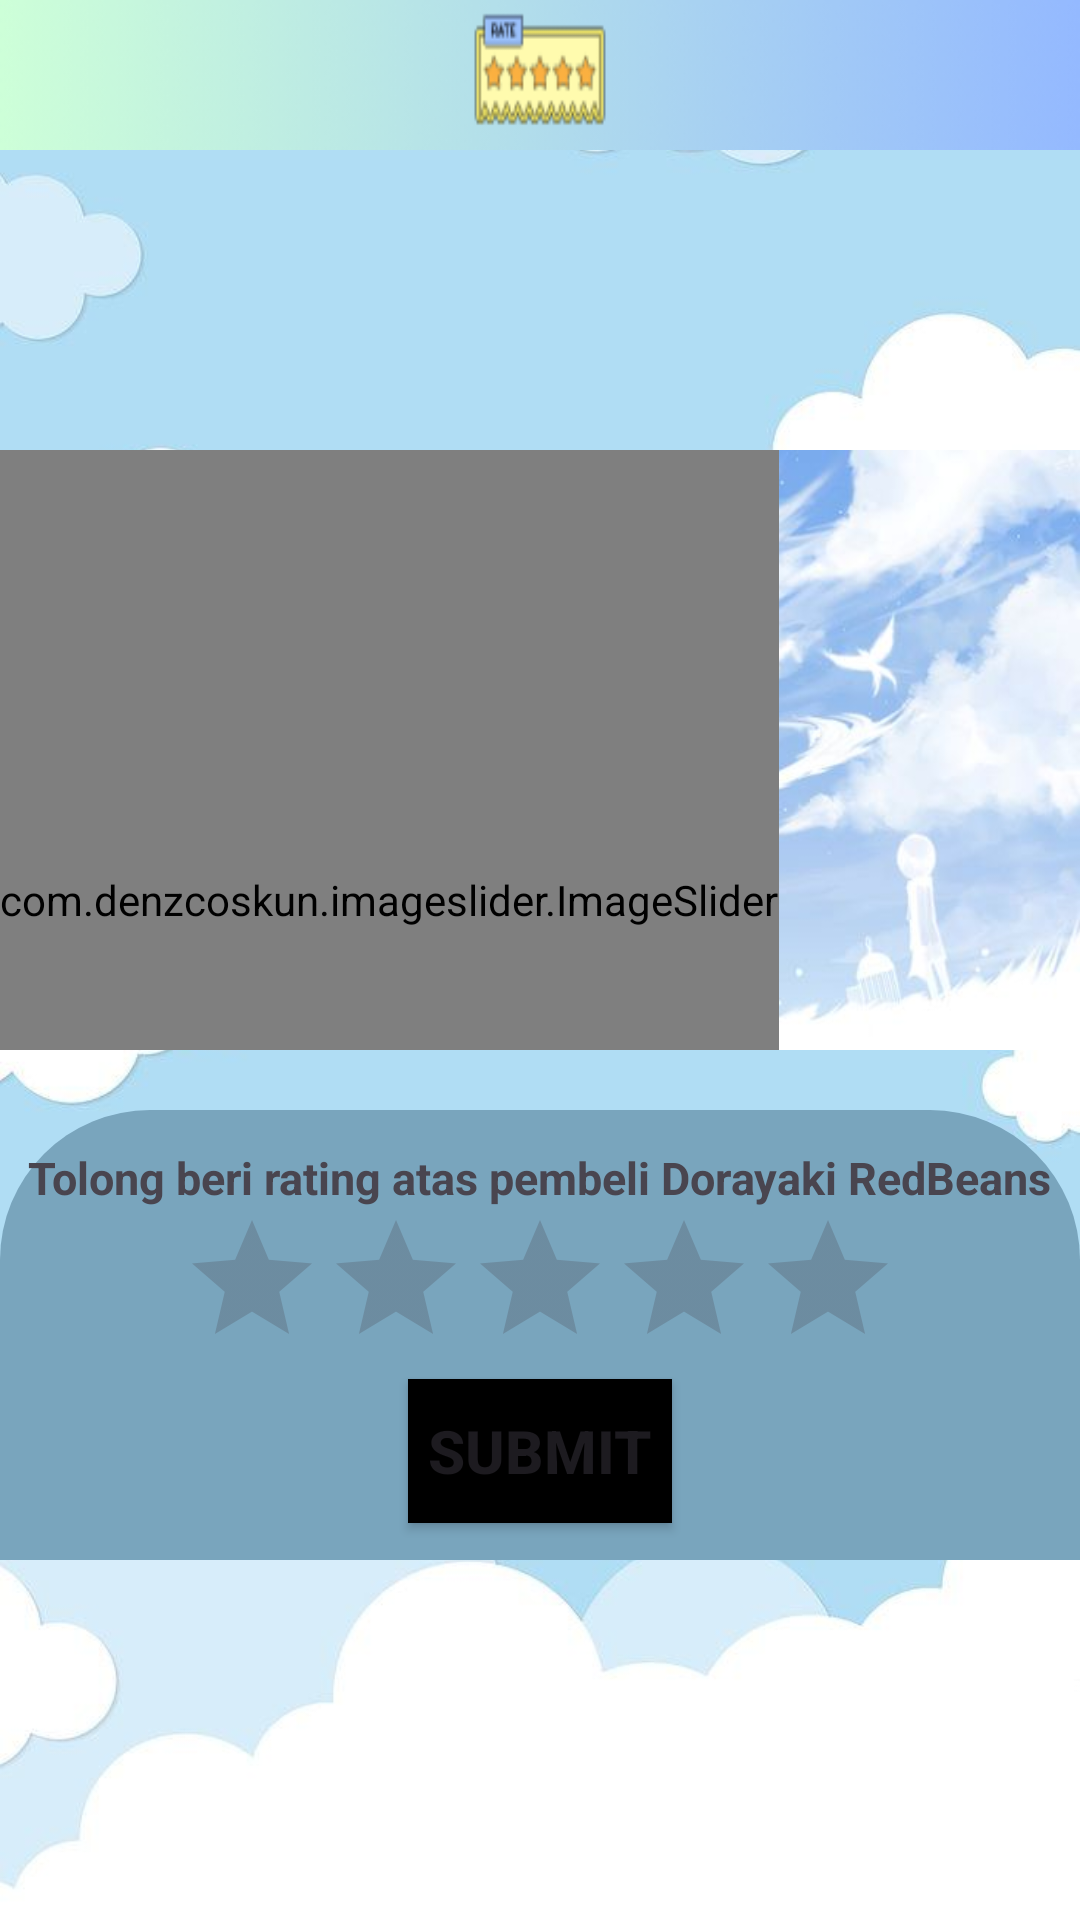

Here is an Android app screen rendered from its layout file. Give the layout XML and the strings, colors and styles it references.
<!-- AndroidManifest.xml: application theme Theme.TUGASBESAR_7708210057_KesyaNaylaKusumaPutri -->
<!-- res/layout/activity_rating.xml -->
<?xml version="1.0" encoding="utf-8"?>
<LinearLayout xmlns:android="http://schemas.android.com/apk/res/android"
    xmlns:app="http://schemas.android.com/apk/res-auto"
    xmlns:tools="http://schemas.android.com/tools"
    android:layout_width="match_parent"
    android:layout_height="match_parent"
    android:background="@drawable/awan"
    android:orientation="vertical"
    tools:context=".rating">

    <LinearLayout
        android:background="@drawable/rate"
        android:layout_width="match_parent"
        android:layout_height="50dp"></LinearLayout>
    <Space
        android:layout_width="wrap_content"
        android:layout_height="100dp"></Space>

    <LinearLayout
        android:background="@drawable/ssoft"
        android:orientation="vertical"
        android:layout_width="match_parent"
        android:layout_height="200dp">
        <LinearLayout
            android:orientation="vertical"
            android:layout_width="wrap_content"
            android:layout_height="wrap_content">
        </LinearLayout>

        <com.denzcoskun.imageslider.ImageSlider
            android:id="@+id/image_slider"
            android:layout_width="wrap_content"
            android:layout_height="300dp"
            app:iss_auto_cycle="true"
            app:iss_period="1000"
            app:iss_delay="1000"
            app:iss_text_align="CENTER"/>

        <TextView
            android:textStyle="bold"
            android:textSize="20dp"
            android:layout_gravity="center"
            android:text="Dorayaki Cholate"
            android:layout_width="wrap_content"
            android:layout_height="wrap_content"></TextView>
    </LinearLayout>

    <Space
        android:layout_width="wrap_content"
        android:layout_height="20dp"></Space>

    <LinearLayout
        android:gravity="center"
        android:background="@drawable/backrouond_utama"
        android:orientation="vertical"
        android:layout_width="match_parent"
        android:layout_height="150dp">
        <LinearLayout
            android:layout_gravity="center"
            android:gravity="center"
            android:orientation="vertical"
            android:layout_width="wrap_content"
            android:layout_height="wrap_content">
        </LinearLayout>
        <TextView
            android:textStyle="bold"
            android:textSize="15sp"
            android:layout_gravity="center"
            android:text="Tolong beri rating atas pembeli Dorayaki RedBeans"
            android:layout_width="wrap_content"
            android:layout_height="wrap_content"></TextView>
        <RatingBar
            android:layout_width="wrap_content"
            android:layout_height="wrap_content"
            android:id="@+id/ratingBar"
            android:numStars="5"
            android:stepSize="0.5"
            android:layout_below="@+id/ratingBartitle">
        </RatingBar>

        <Button
            android:background="@color/black"
            android:id="@+id/btn"
            android:layout_width="wrap_content"
            android:layout_height="wrap_content"
            android:textStyle="bold"
            android:text="SUBMIT"
            android:textSize="20dp"
            android:layout_below="@+id/ratingBar"></Button>
        <LinearLayout
            android:gravity="center"
            android:layout_width="match_parent"
            android:layout_height="wrap_content">
        </LinearLayout>
    </LinearLayout>


</LinearLayout>
<!-- resources referenced by this layout -->
<resources>
  <!-- drawable awan: jpeg bitmap (drawable, 17270 bytes) -->
  <!-- drawable backrouond_utama (drawable) -->
  <?xml version="1.0" encoding="utf-8"?>
  <shape android:shape="rectangle" xmlns:android="http://schemas.android.com/apk/res/android">
      <solid android:color="#79A5BD"/>
      <corners android:topRightRadius="50dp" android:topLeftRadius="50dp"/>
  </shape>
  <!-- drawable rate: png bitmap (drawable, 14363 bytes) -->
  <!-- drawable ssoft: jpeg bitmap (drawable, 27260 bytes) -->
  <style name="Theme.TUGASBESAR_7708210057_KesyaNaylaKusumaPutri" parent="Base.Theme.TUGASBESAR_7708210057_KesyaNaylaKusumaPutri" />
  <style name="Base.Theme.TUGASBESAR_7708210057_KesyaNaylaKusumaPutri" parent="Theme.Material3.DayNight.NoActionBar">
          
          
      </style>
  <!-- not gathered from this repository: default colours our renderer supplied (Android Studio template values) -->
  <color name="black">#FF000000</color>
</resources>
